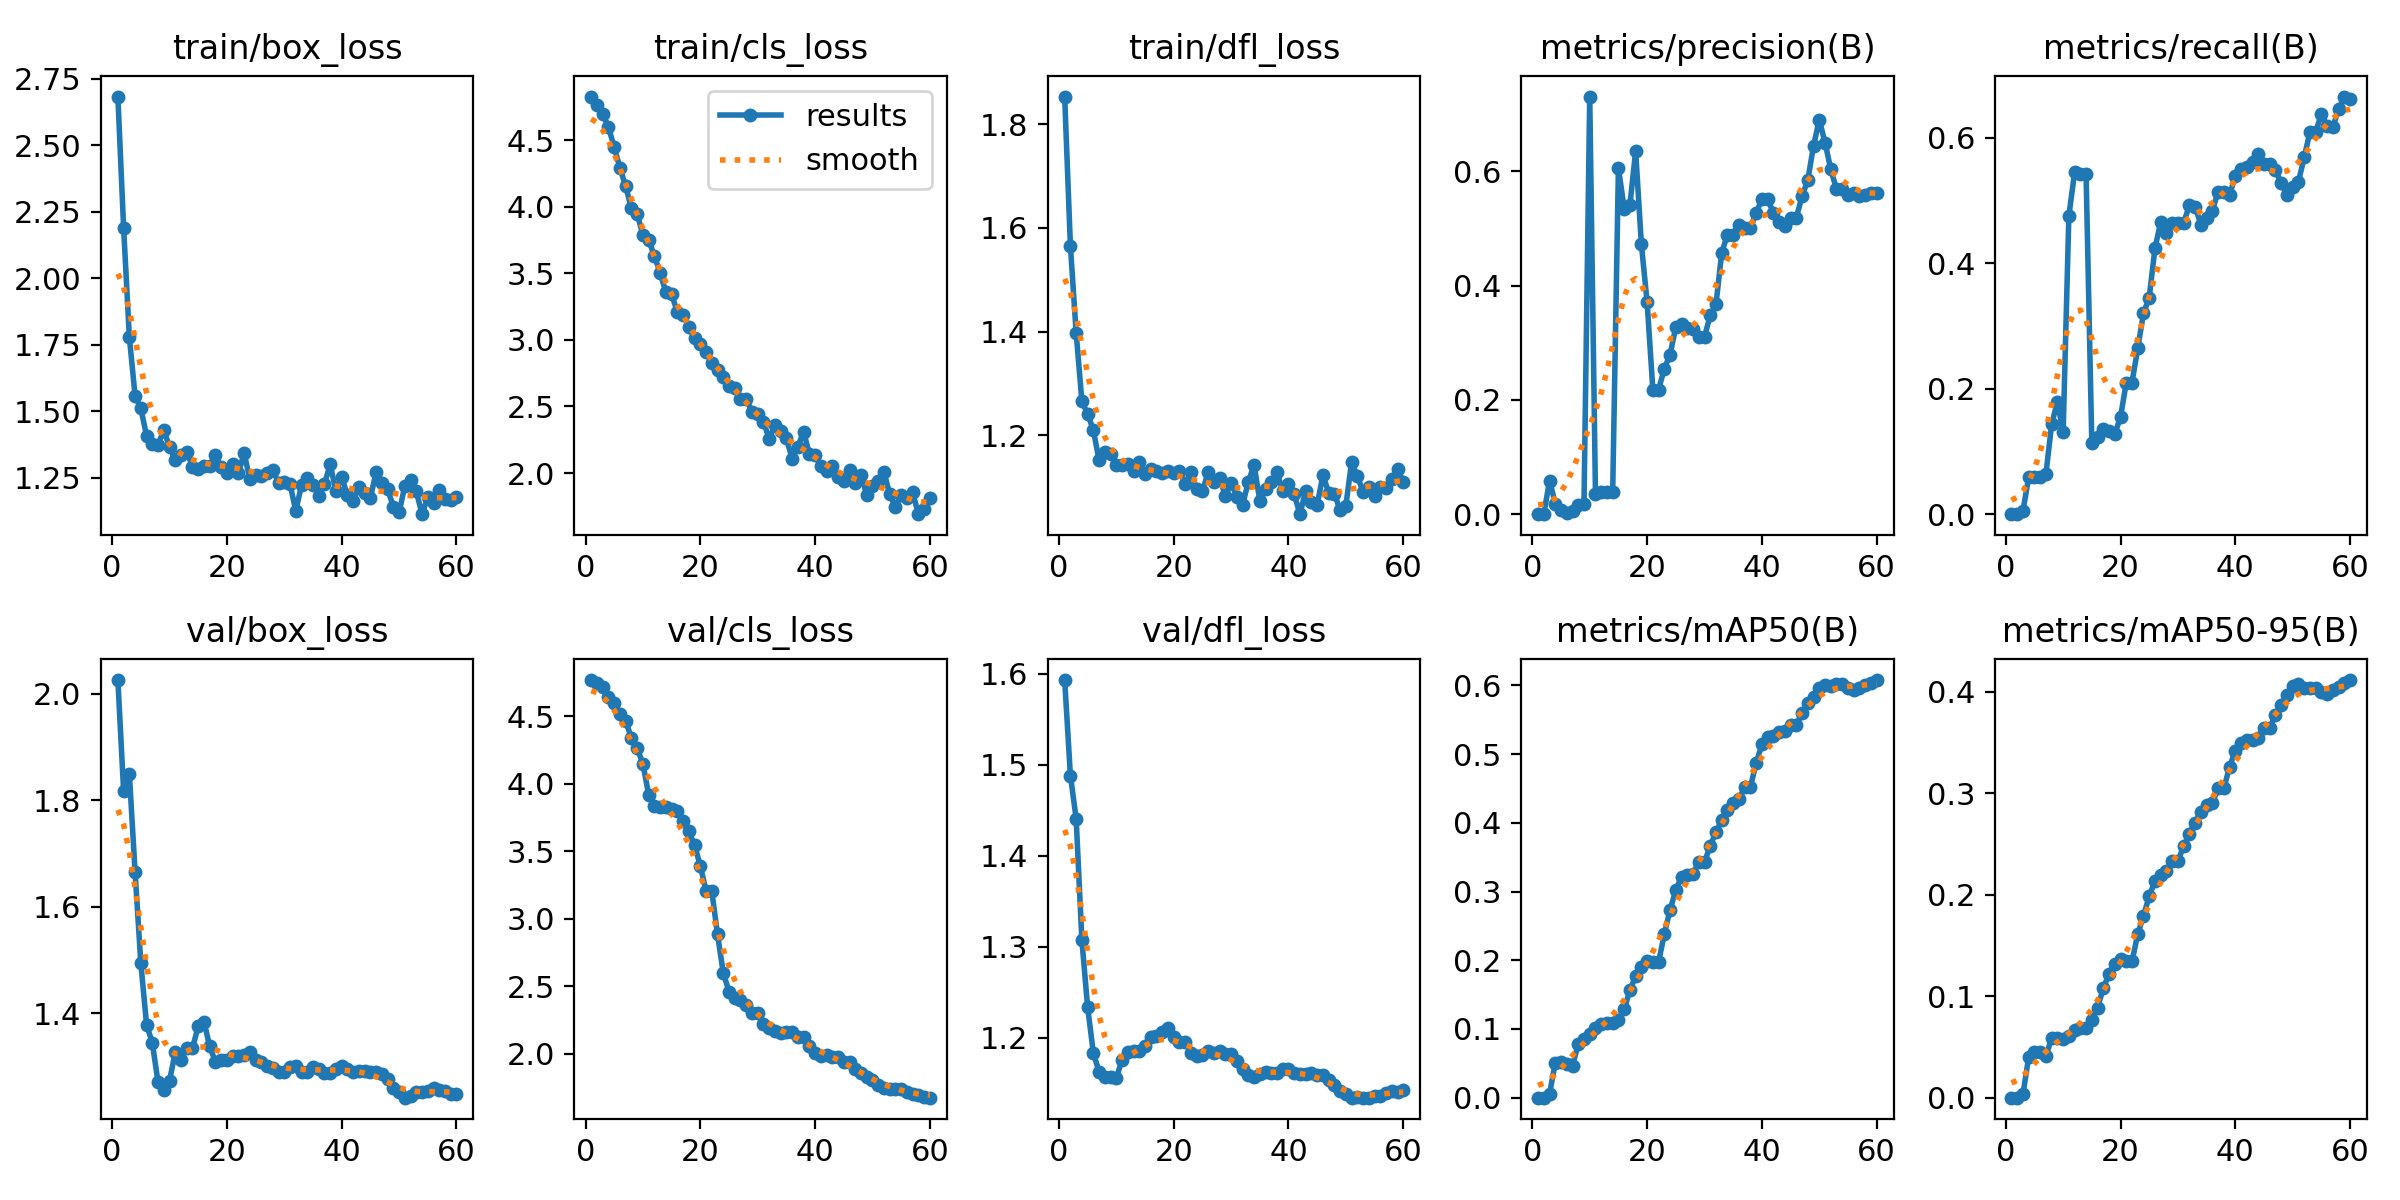

Source data for this figure (header and first rows):
epoch, time, train/box_loss, train/cls_loss, train/dfl_loss, metrics/precision(B), metrics/recall(B), metrics/mAP50(B), metrics/mAP50-95(B), val/box_loss, val/cls_loss, val/dfl_loss, lr/pg0, lr/pg1, lr/pg2
1, 25.08, 2.683, 4.827, 1.853, 0, 0, 0, 0, 2.026, 4.767, 1.593, 2.856e-05, 2.856e-05, 2.856e-05
2, 53.42, 2.19, 4.764, 1.565, 0, 0, 0, 0, 1.817, 4.747, 1.488, 6.0859e-05, 6.0859e-05, 6.0859e-05
3, 80.41, 1.779, 4.695, 1.398, 0.05882, 0.00535, 0.00559, 0.00335, 1.85, 4.712, 1.441, 9.20584e-05, 9.20584e-05, 9.20584e-05
4, 107.5, 1.558, 4.598, 1.266, 0.01849, 0.05882, 0.05091, 0.04007, 1.664, 4.641, 1.307, 0.0001222, 0.0001222, 0.0001222
5, 134.4, 1.511, 4.445, 1.241, 0.00674, 0.05882, 0.05172, 0.04472, 1.494, 4.594, 1.233, 0.0001512, 0.0001512, 0.0001512
6, 162.6, 1.408, 4.291, 1.21, 0.0028, 0.05882, 0.04917, 0.04455, 1.378, 4.514, 1.183, 0.0001791, 0.0001791, 0.0001791
7, 190.6, 1.376, 4.152, 1.152, 0.00594, 0.06394, 0.04661, 0.04086, 1.344, 4.461, 1.162, 0.0002059, 0.0002059, 0.0002059
8, 217.6, 1.375, 3.987, 1.169, 0.01604, 0.1432, 0.07792, 0.05895, 1.27, 4.338, 1.157, 0.0002316, 0.0002316, 0.0002316
9, 245.4, 1.43, 3.944, 1.163, 0.01808, 0.179, 0.08603, 0.05838, 1.256, 4.262, 1.157, 0.0002562, 0.0002562, 0.0002562
10, 273.6, 1.365, 3.786, 1.143, 0.7307, 0.1304, 0.0921, 0.05768, 1.273, 4.146, 1.156, 0.0002797, 0.0002797, 0.0002797
11, 301.1, 1.315, 3.749, 1.143, 0.03541, 0.4757, 0.1017, 0.06051, 1.326, 3.917, 1.175, 0.0003021, 0.0003021, 0.0003021
12, 328.6, 1.334, 3.63, 1.145, 0.03814, 0.5448, 0.107, 0.06672, 1.313, 3.831, 1.184, 0.0003234, 0.0003234, 0.0003234
13, 355.7, 1.348, 3.503, 1.13, 0.03804, 0.5422, 0.1082, 0.06904, 1.334, 3.829, 1.186, 0.0003436, 0.0003436, 0.0003436
14, 383, 1.292, 3.358, 1.15, 0.03804, 0.5422, 0.1082, 0.06904, 1.334, 3.829, 1.186, 0.0003627, 0.0003627, 0.0003627
15, 410.1, 1.282, 3.341, 1.125, 0.6061, 0.1133, 0.1136, 0.07674, 1.375, 3.814, 1.191, 0.000366, 0.000366, 0.000366
16, 437.8, 1.295, 3.21, 1.135, 0.5348, 0.1227, 0.1284, 0.08863, 1.384, 3.797, 1.2, 0.0003582, 0.0003582, 0.0003582
17, 465.2, 1.293, 3.19, 1.131, 0.5406, 0.1356, 0.1565, 0.108, 1.337, 3.725, 1.202, 0.0003503, 0.0003503, 0.0003503
18, 492.9, 1.335, 3.095, 1.127, 0.6353, 0.1329, 0.177, 0.1217, 1.309, 3.645, 1.206, 0.0003425, 0.0003425, 0.0003425
19, 520.6, 1.29, 3.015, 1.131, 0.4723, 0.128, 0.1906, 0.1319, 1.312, 3.542, 1.211, 0.0003346, 0.0003346, 0.0003346
20, 548.4, 1.268, 2.966, 1.127, 0.3709, 0.1547, 0.1993, 0.1364, 1.313, 3.392, 1.201, 0.0003268, 0.0003268, 0.0003268
21, 576.7, 1.303, 2.911, 1.131, 0.218, 0.2098, 0.1976, 0.1343, 1.32, 3.203, 1.196, 0.0003189, 0.0003189, 0.0003189
22, 604.4, 1.267, 2.827, 1.106, 0.218, 0.2098, 0.1976, 0.1343, 1.32, 3.203, 1.196, 0.0003111, 0.0003111, 0.0003111
23, 631.9, 1.343, 2.772, 1.13, 0.2546, 0.2641, 0.2382, 0.1611, 1.321, 2.882, 1.183, 0.0003032, 0.0003032, 0.0003032
24, 659.4, 1.244, 2.718, 1.096, 0.2793, 0.3201, 0.2735, 0.1791, 1.327, 2.598, 1.18, 0.0002954, 0.0002954, 0.0002954
25, 688.1, 1.26, 2.657, 1.092, 0.3275, 0.3453, 0.3019, 0.1987, 1.313, 2.458, 1.181, 0.0002875, 0.0002875, 0.0002875
26, 716.3, 1.257, 2.638, 1.129, 0.3319, 0.4237, 0.3216, 0.2135, 1.308, 2.415, 1.185, 0.0002796, 0.0002796, 0.0002796
27, 745, 1.266, 2.557, 1.11, 0.325, 0.4655, 0.3236, 0.2192, 1.3, 2.393, 1.183, 0.0002718, 0.0002718, 0.0002718
28, 773.4, 1.28, 2.557, 1.117, 0.3243, 0.4477, 0.326, 0.2234, 1.296, 2.362, 1.185, 0.0002639, 0.0002639, 0.0002639
29, 801.6, 1.23, 2.458, 1.084, 0.3106, 0.4648, 0.343, 0.233, 1.29, 2.299, 1.182, 0.0002561, 0.0002561, 0.0002561
30, 829.7, 1.235, 2.446, 1.108, 0.3106, 0.4648, 0.343, 0.233, 1.29, 2.299, 1.182, 0.0002482, 0.0002482, 0.0002482
31, 858.6, 1.226, 2.384, 1.082, 0.3478, 0.4642, 0.3665, 0.2481, 1.299, 2.221, 1.175, 0.0002404, 0.0002404, 0.0002404
32, 886.8, 1.126, 2.257, 1.067, 0.3673, 0.4923, 0.3865, 0.2599, 1.3, 2.191, 1.166, 0.0002325, 0.0002325, 0.0002325
33, 915.1, 1.222, 2.358, 1.11, 0.4572, 0.4903, 0.4037, 0.2712, 1.29, 2.168, 1.159, 0.0002247, 0.0002247, 0.0002247
34, 943.1, 1.248, 2.319, 1.143, 0.4893, 0.4617, 0.4187, 0.2813, 1.29, 2.151, 1.157, 0.0002168, 0.0002168, 0.0002168
35, 971.4, 1.225, 2.261, 1.074, 0.4885, 0.472, 0.4282, 0.2886, 1.298, 2.156, 1.16, 0.000209, 0.000209, 0.000209
36, 999.3, 1.18, 2.108, 1.097, 0.506, 0.4834, 0.4343, 0.2906, 1.296, 2.161, 1.162, 0.0002011, 0.0002011, 0.0002011
37, 1028, 1.227, 2.199, 1.11, 0.5008, 0.5139, 0.4522, 0.3048, 1.288, 2.119, 1.161, 0.0001933, 0.0001933, 0.0001933
38, 1056, 1.301, 2.311, 1.129, 0.5008, 0.5139, 0.4522, 0.3048, 1.288, 2.119, 1.161, 0.0001854, 0.0001854, 0.0001854
39, 1084, 1.199, 2.143, 1.093, 0.5273, 0.5091, 0.4868, 0.3261, 1.295, 2.054, 1.165, 0.0001775, 0.0001775, 0.0001775
40, 1113, 1.253, 2.138, 1.107, 0.5512, 0.5383, 0.5141, 0.3421, 1.301, 2.006, 1.166, 0.0001697, 0.0001697, 0.0001697
41, 1141, 1.183, 2.051, 1.086, 0.5511, 0.5509, 0.5244, 0.3493, 1.295, 1.982, 1.161, 0.0001618, 0.0001618, 0.0001618
42, 1172, 1.161, 2.017, 1.048, 0.5276, 0.5528, 0.5259, 0.3522, 1.289, 1.986, 1.16, 0.000154, 0.000154, 0.000154
43, 1201, 1.215, 2.051, 1.093, 0.511, 0.5616, 0.5322, 0.353, 1.29, 1.977, 1.16, 0.0001461, 0.0001461, 0.0001461
44, 1230, 1.194, 1.973, 1.071, 0.505, 0.5745, 0.5339, 0.3549, 1.291, 1.971, 1.161, 0.0001383, 0.0001383, 0.0001383
45, 1258, 1.173, 1.941, 1.066, 0.5187, 0.5588, 0.5428, 0.3641, 1.288, 1.939, 1.159, 0.0001304, 0.0001304, 0.0001304
46, 1287, 1.272, 2.025, 1.124, 0.5187, 0.5588, 0.5428, 0.3641, 1.288, 1.939, 1.159, 0.0001226, 0.0001226, 0.0001226
47, 1315, 1.229, 1.924, 1.09, 0.5565, 0.5485, 0.5596, 0.3773, 1.286, 1.887, 1.153, 0.0001147, 0.0001147, 0.0001147
48, 1342, 1.207, 1.989, 1.088, 0.5845, 0.5276, 0.575, 0.387, 1.277, 1.853, 1.147, 0.0001069, 0.0001069, 0.0001069
49, 1370, 1.142, 1.835, 1.056, 0.6446, 0.508, 0.5836, 0.3968, 1.259, 1.825, 1.141, 9.9008e-05, 9.9008e-05, 9.9008e-05
50, 1397, 1.12, 1.906, 1.065, 0.69, 0.5209, 0.5964, 0.4058, 1.252, 1.807, 1.138, 9.1154e-05, 9.1154e-05, 9.1154e-05
51, 1423, 1.218, 1.939, 1.15, 0.6502, 0.5297, 0.6002, 0.4074, 1.241, 1.769, 1.134, 8.33e-05, 8.33e-05, 8.33e-05
52, 1450, 1.242, 2.007, 1.121, 0.6036, 0.5687, 0.5994, 0.4041, 1.244, 1.745, 1.134, 7.5446e-05, 7.5446e-05, 7.5446e-05
53, 1476, 1.199, 1.843, 1.092, 0.5686, 0.6088, 0.6019, 0.4035, 1.251, 1.741, 1.134, 6.7592e-05, 6.7592e-05, 6.7592e-05
54, 1502, 1.113, 1.745, 1.1, 0.5686, 0.6088, 0.6019, 0.4035, 1.251, 1.741, 1.134, 5.9738e-05, 5.9738e-05, 5.9738e-05
55, 1528, 1.176, 1.836, 1.084, 0.5585, 0.6378, 0.5958, 0.3997, 1.254, 1.734, 1.135, 5.1884e-05, 5.1884e-05, 5.1884e-05
56, 1554, 1.157, 1.816, 1.101, 0.5623, 0.6191, 0.5931, 0.3977, 1.258, 1.715, 1.136, 4.403e-05, 4.403e-05, 4.403e-05
57, 1581, 1.204, 1.857, 1.099, 0.5569, 0.6171, 0.5961, 0.4019, 1.256, 1.702, 1.139, 3.6176e-05, 3.6176e-05, 3.6176e-05
58, 1607, 1.171, 1.691, 1.115, 0.558, 0.6454, 0.6011, 0.4047, 1.254, 1.69, 1.142, 2.8322e-05, 2.8322e-05, 2.8322e-05
59, 1633, 1.168, 1.728, 1.135, 0.5626, 0.6657, 0.6041, 0.4085, 1.248, 1.679, 1.141, 2.0468e-05, 2.0468e-05, 2.0468e-05
60, 1659, 1.179, 1.816, 1.11, 0.5627, 0.6623, 0.6078, 0.4117, 1.247, 1.673, 1.142, 1.2614e-05, 1.2614e-05, 1.2614e-05
